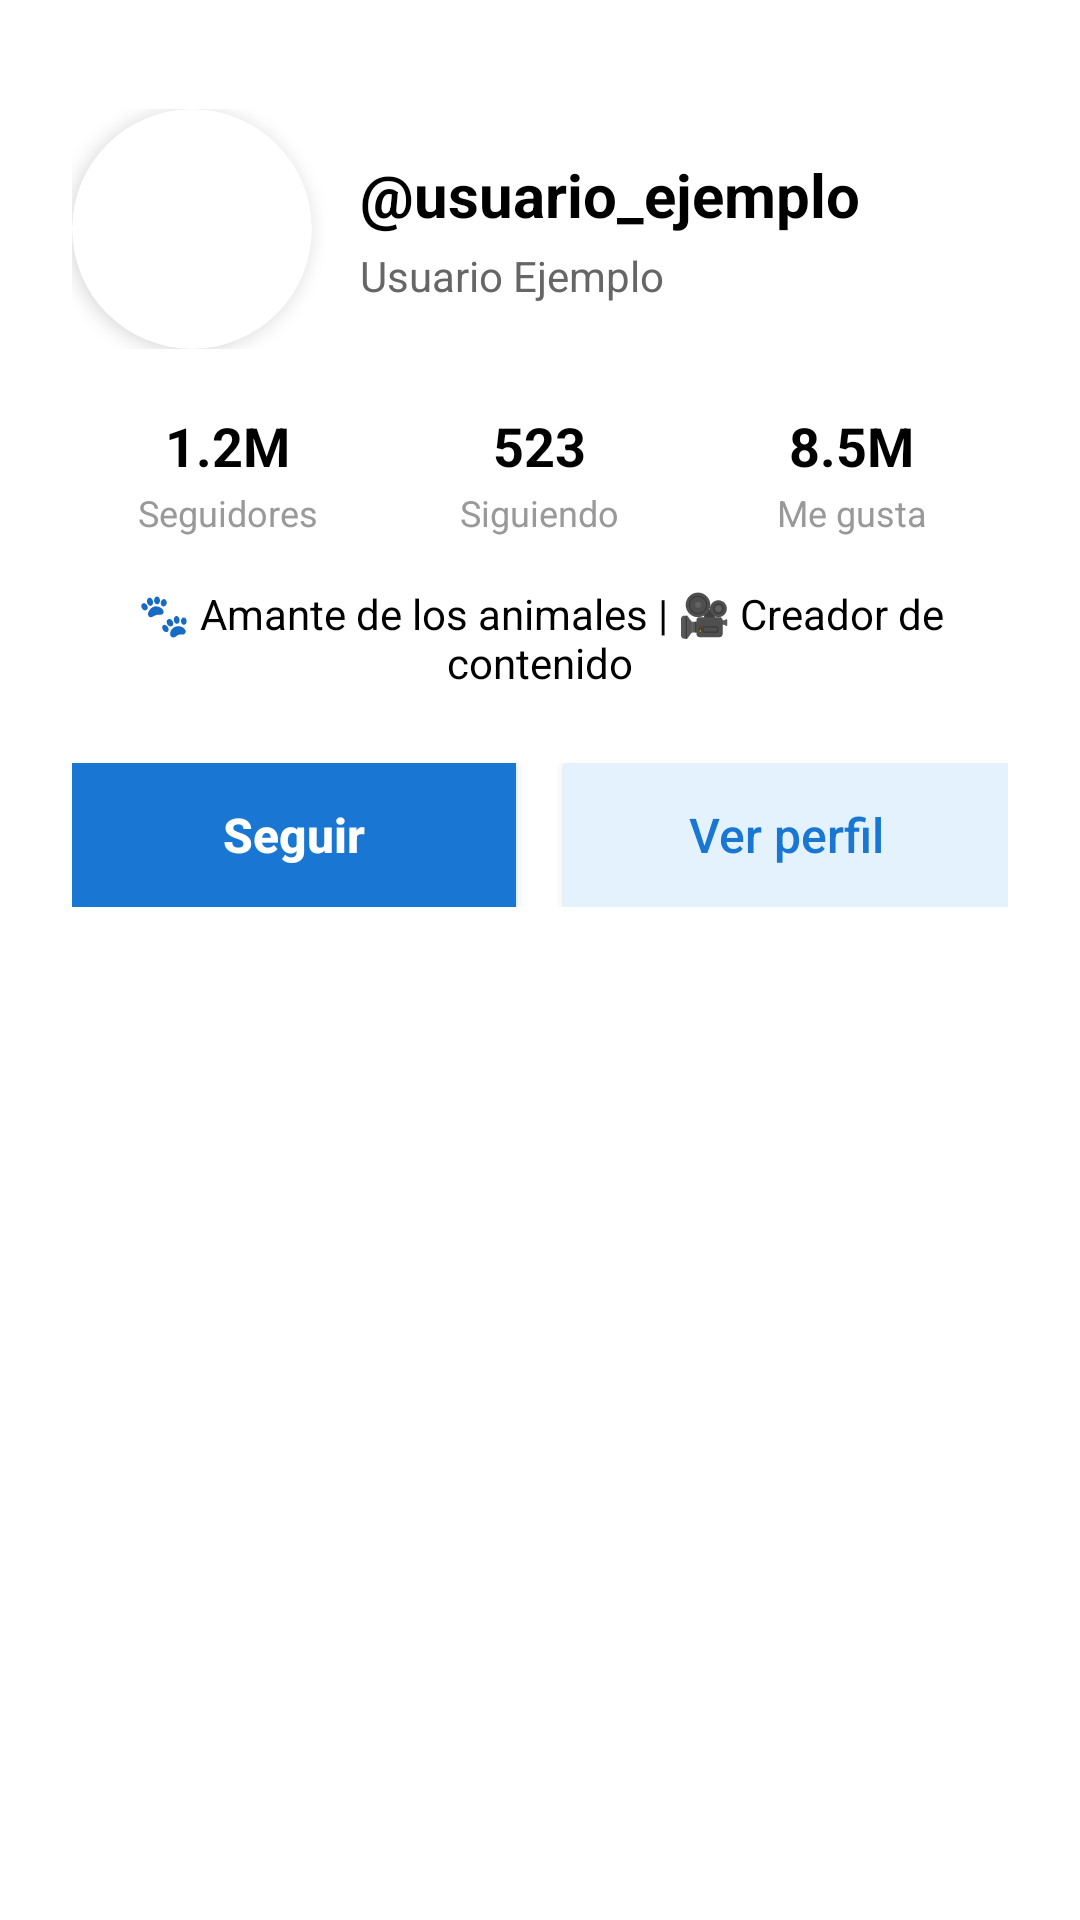

Here is an Android app screen rendered from its layout file. Give the layout XML and the strings, colors and styles it references.
<!-- AndroidManifest.xml: application theme Theme.Animals -->
<!-- res/layout/bottom_sheet_perfil_usuario.xml -->
<?xml version="1.0" encoding="utf-8"?>
<LinearLayout xmlns:android="http://schemas.android.com/apk/res/android"
    xmlns:app="http://schemas.android.com/apk/res-auto"
    android:layout_width="match_parent"
    android:layout_height="wrap_content"
    android:orientation="vertical"
    android:background="@android:color/white"
    android:padding="24dp">

    
    <View
        android:layout_width="40dp"
        android:layout_height="4dp"
        android:layout_gravity="center_horizontal"
        android:layout_marginBottom="16dp"
        android:background="#CCCCCC"
        android:layout_marginTop="-8dp" />

    
    <LinearLayout
        android:layout_width="match_parent"
        android:layout_height="wrap_content"
        android:orientation="horizontal"
        android:gravity="center_vertical">

        <androidx.cardview.widget.CardView
            android:layout_width="80dp"
            android:layout_height="80dp"
            app:cardCornerRadius="40dp"
            app:cardElevation="4dp">

            <ImageView
                android:id="@+id/ivDialogAvatar"
                android:layout_width="match_parent"
                android:layout_height="match_parent"
                android:scaleType="centerCrop"
                android:src="@drawable/perro"
                android:contentDescription="Avatar" />
        </androidx.cardview.widget.CardView>

        <LinearLayout
            android:layout_width="0dp"
            android:layout_height="wrap_content"
            android:layout_weight="1"
            android:layout_marginStart="16dp"
            android:orientation="vertical">

            <TextView
                android:id="@+id/tvDialogUsername"
                android:layout_width="wrap_content"
                android:layout_height="wrap_content"
                android:text="@usuario_ejemplo"
                android:textColor="#000000"
                android:textSize="20sp"
                android:textStyle="bold" />

            <TextView
                android:id="@+id/tvDialogNombre"
                android:layout_width="wrap_content"
                android:layout_height="wrap_content"
                android:layout_marginTop="4dp"
                android:text="Usuario Ejemplo"
                android:textColor="#666666"
                android:textSize="14sp" />
        </LinearLayout>
    </LinearLayout>

    
    <LinearLayout
        android:layout_width="match_parent"
        android:layout_height="wrap_content"
        android:layout_marginTop="20dp"
        android:orientation="horizontal"
        android:gravity="center">

        
        <LinearLayout
            android:layout_width="0dp"
            android:layout_height="wrap_content"
            android:layout_weight="1"
            android:orientation="vertical"
            android:gravity="center">

            <TextView
                android:id="@+id/tvDialogSeguidores"
                android:layout_width="wrap_content"
                android:layout_height="wrap_content"
                android:text="1.2M"
                android:textColor="#000000"
                android:textSize="18sp"
                android:textStyle="bold" />

            <TextView
                android:layout_width="wrap_content"
                android:layout_height="wrap_content"
                android:layout_marginTop="2dp"
                android:text="Seguidores"
                android:textColor="#999999"
                android:textSize="12sp" />
        </LinearLayout>

        
        <LinearLayout
            android:layout_width="0dp"
            android:layout_height="wrap_content"
            android:layout_weight="1"
            android:orientation="vertical"
            android:gravity="center">

            <TextView
                android:id="@+id/tvDialogSiguiendo"
                android:layout_width="wrap_content"
                android:layout_height="wrap_content"
                android:text="523"
                android:textColor="#000000"
                android:textSize="18sp"
                android:textStyle="bold" />

            <TextView
                android:layout_width="wrap_content"
                android:layout_height="wrap_content"
                android:layout_marginTop="2dp"
                android:text="Siguiendo"
                android:textColor="#999999"
                android:textSize="12sp" />
        </LinearLayout>

        
        <LinearLayout
            android:layout_width="0dp"
            android:layout_height="wrap_content"
            android:layout_weight="1"
            android:orientation="vertical"
            android:gravity="center">

            <TextView
                android:id="@+id/tvDialogLikes"
                android:layout_width="wrap_content"
                android:layout_height="wrap_content"
                android:text="8.5M"
                android:textColor="#000000"
                android:textSize="18sp"
                android:textStyle="bold" />

            <TextView
                android:layout_width="wrap_content"
                android:layout_height="wrap_content"
                android:layout_marginTop="2dp"
                android:text="Me gusta"
                android:textColor="#999999"
                android:textSize="12sp" />
        </LinearLayout>
    </LinearLayout>

    
    <TextView
        android:id="@+id/tvDialogBio"
        android:layout_width="match_parent"
        android:layout_height="wrap_content"
        android:layout_marginTop="16dp"
        android:text="🐾 Amante de los animales | 🎥 Creador de contenido"
        android:textColor="#000000"
        android:textSize="14sp"
        android:gravity="center"
        android:maxLines="3"
        android:ellipsize="end" />

    
    <LinearLayout
        android:layout_width="match_parent"
        android:layout_height="wrap_content"
        android:layout_marginTop="24dp"
        android:orientation="horizontal">

        <Button
            android:id="@+id/btnDialogSeguir"
            android:layout_width="0dp"
            android:layout_height="48dp"
            android:layout_weight="1"
            android:layout_marginEnd="8dp"
            android:background="#1976D2"
            android:text="Seguir"
            android:textAllCaps="false"
            android:textColor="@android:color/white"
            android:textSize="16sp"
            android:textStyle="bold" />

        <Button
            android:id="@+id/btnDialogVerPerfil"
            android:layout_width="0dp"
            android:layout_height="48dp"
            android:layout_weight="1"
            android:layout_marginStart="8dp"
            android:background="#E3F2FD"
            android:text="Ver perfil"
            android:textAllCaps="false"
            android:textColor="#1976D2"
            android:textSize="16sp" />
    </LinearLayout>

</LinearLayout>
<!-- resources referenced by this layout -->
<resources>
  <style name="Theme.Animals" parent="Base.Theme.Animals" />
  <style name="Base.Theme.Animals" parent="Theme.Material3.DayNight.NoActionBar">
          
          
      </style>
</resources>
